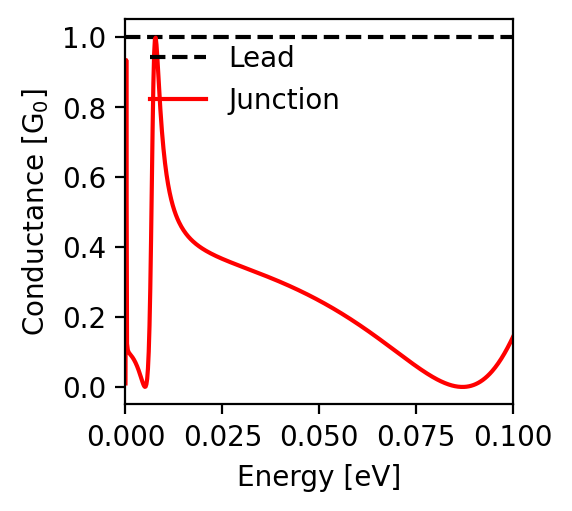

The table this chart was drawn from, first rows:
energy; conductance
-0.1; 0.143
-0.0998; 0.138
-0.0996; 0.134
-0.0994; 0.129
-0.0992; 0.125
-0.099; 0.12
-0.0988; 0.116
-0.0986; 0.112
-0.0984; 0.108
-0.0982; 0.104
-0.098; 0.1
-0.0978; 0.096
-0.0976; 0.092
-0.0974; 0.088
-0.0972; 0.085
-0.097; 0.081
-0.0968; 0.078
-0.0966; 0.074
-0.0964; 0.071
-0.0962; 0.068
-0.096; 0.065
-0.0958; 0.062
-0.0956; 0.059
-0.0954; 0.056
-0.0952; 0.053
-0.095; 0.05
-0.0948; 0.047
-0.0946; 0.045
-0.0944; 0.042
-0.0942; 0.04
-0.094; 0.038
-0.0938; 0.035
-0.0936; 0.033
-0.0934; 0.031
-0.0932; 0.029
-0.093; 0.027
-0.0928; 0.025
-0.0926; 0.023
-0.0924; 0.022
-0.0922; 0.02
-0.092; 0.018
-0.0918; 0.017
-0.0916; 0.015
-0.0914; 0.014
-0.0912; 0.013
-0.091; 0.011
-0.0908; 0.01
-0.0906; 0.009
-0.0904; 0.008
-0.0902; 0.007
-0.09; 0.006
-0.0898; 0.005
-0.0896; 0.005
-0.0894; 0.004
-0.0892; 0.003
-0.089; 0.003
-0.0888; 0.002
-0.0886; 0.002
-0.0884; 0.001
-0.0882; 0.001
... 941 more rows
